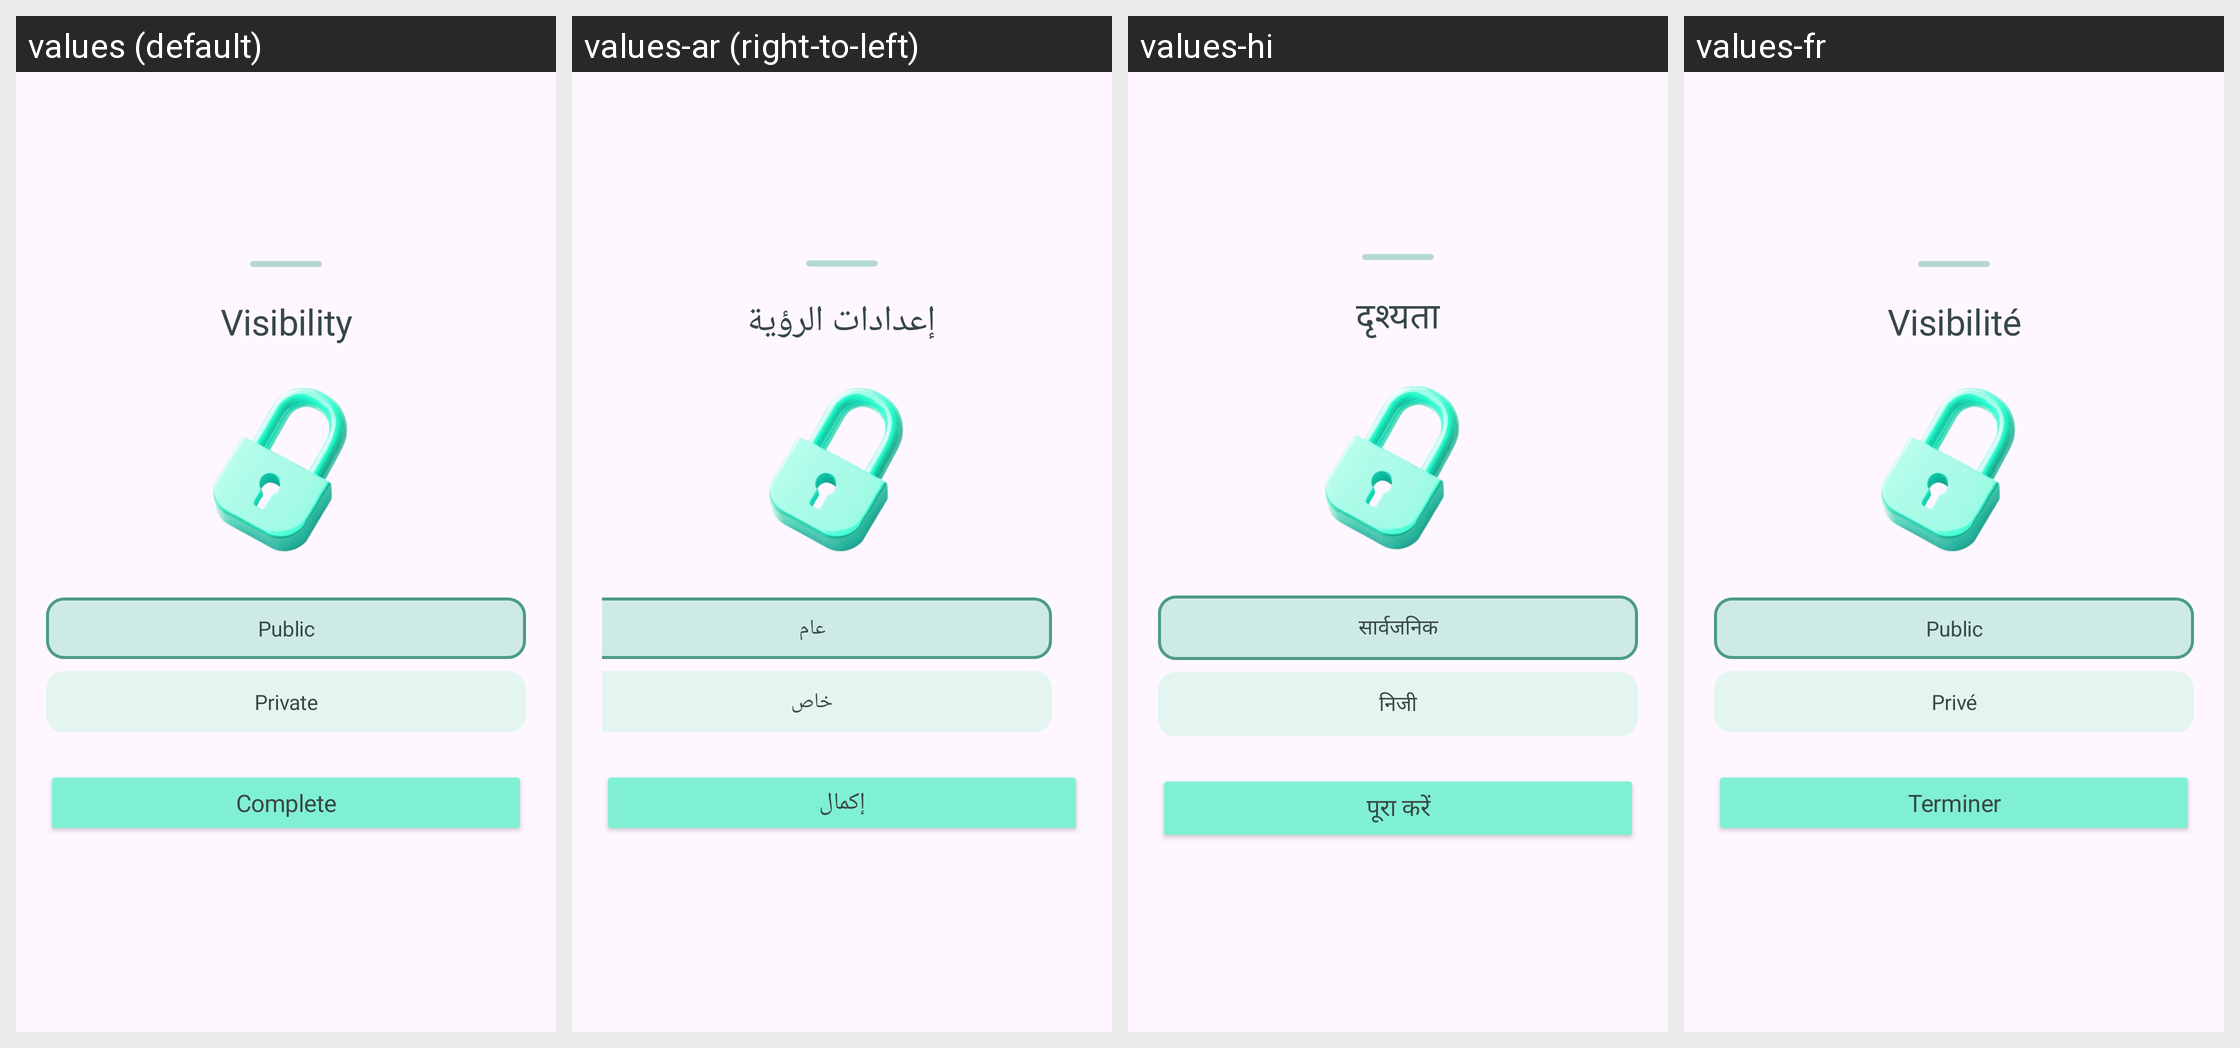

Translations of the strings shown on this Android screen, per locale in the grid:
Android screen res/layout/b_sheet_album_complete_before.xml rendered under 4 locales, left to right: values (default), values-ar (right-to-left), values-hi, values-fr. Device: Nexus 5 (rendered at 1080×1920; each locale shown at half size, 540×960, under a caption strip naming it); theme Theme.Roadcapture.
Other locales in the repository, not shown: values-de, values-en, values-es, values-in, values-ja, values-ko, values-pt, values-ru, values-zh-rCN.
Strings drawn on this screen, with the default value and each locale's value (text and hints the layout hard-codes, and strings that could not be matched under every locale, appear in the picture but are not listed):

visibility_setting
  values: Visibility
  values-ar: إعدادات الرؤية
  values-hi: दृश्यता
  values-fr: Visibilité

visibility_public
  values: Public
  values-ar: عام
  values-hi: सार्वजनिक
  values-fr: Public

visibility_private
  values: Private
  values-ar: خاص
  values-hi: निजी
  values-fr: Privé

complete
  values: Complete
  values-ar: إكمال
  values-hi: पूरा करें
  values-fr: Terminer
